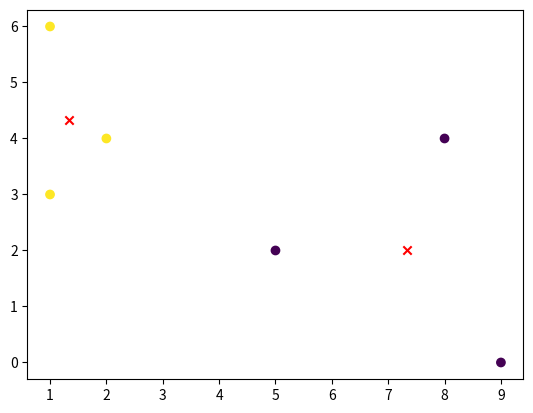

This chart was generated by the following Python code:
import numpy as np
import matplotlib.pyplot as plt

def kmeans(data, k, max_iter=100):
    # 随机初始化聚类中心
    centroids = data[np.random.choice(range(len(data)), k, replace=False)]

    for _ in range(max_iter):
        # 计算每个数据点到聚类中心的距离
        distances = np.linalg.norm(data[:, np.newaxis] - centroids, axis=-1)

        # 将数据点分配到最近的聚类中心
        labels = np.argmin(distances, axis=-1)

        # 更新聚类中心
        new_centroids = np.array([data[labels == i].mean(axis=0) for i in range(k)])

        # 如果聚类中心没有变化，提前结束迭代
        if np.all(centroids == new_centroids):
            break

        centroids = new_centroids

    return labels, centroids

# 示例
data = np.array([[1, 6], [2, 4], [1, 3], [5, 2], [8, 4], [9, 0]])
k = 2
labels, centroids = kmeans(data, k)

# 绘制数据点
plt.scatter(data[:, 0], data[:, 1], c=labels)

# 绘制聚类中心
plt.scatter(centroids[:, 0], centroids[:, 1], c='red', marker='x')

plt.show()
